Run: headless pygame with SDL's dummy video driver; simulated clock (each Clock.tick advances the game by its frame time, no real sleeping); random seed 0; keys injected as events and as key.get_pressed() state; mouse plan: one left click at the window centre at the start of phase 2, then a move to the lower-right quarter at the start of phase 3.
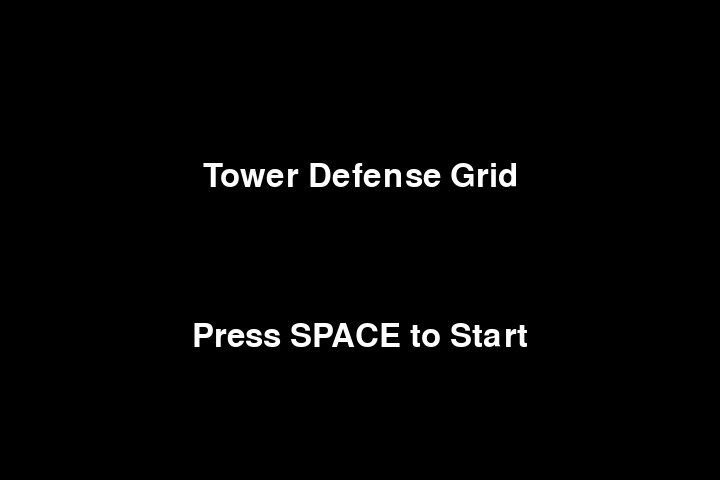
Frame 1 of 4 · flips 1–60 · no input
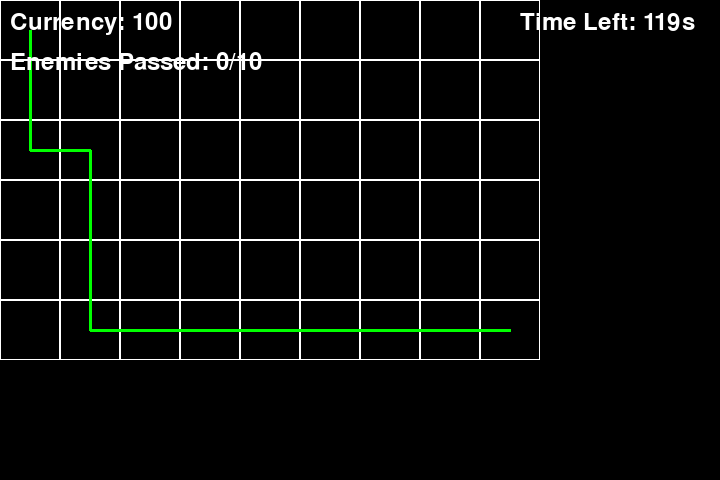
Frame 2 of 4 · flips 61–180 · clicked the window centre · tapped SPACE, RETURN · held RIGHT (→), D
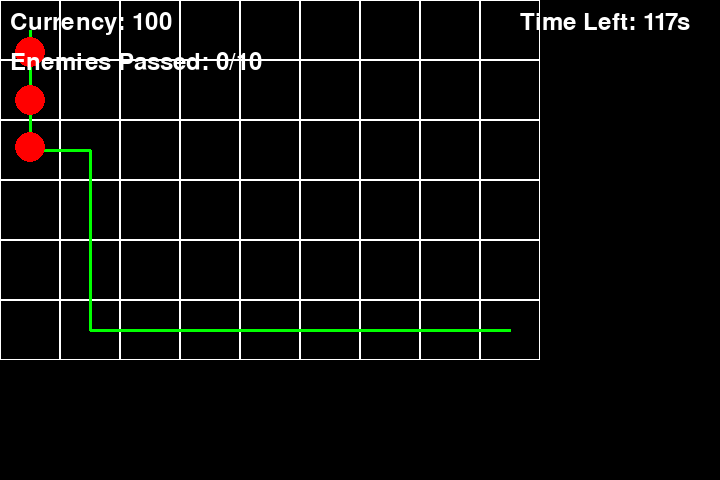
Frame 3 of 4 · flips 181–300 · moved the mouse to the lower-right quarter · held DOWN (↓), S
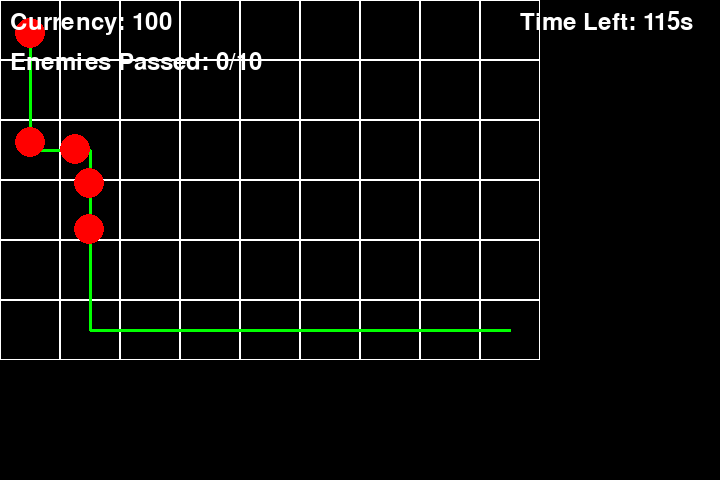
Frame 4 of 4 · flips 301–420 · held LEFT (←), A, UP (↑), W

The pygame program that drew these frames:

import pygame
import random
import math

# Initialize Pygame
pygame.init()
pygame.mixer.init()

# Screen setup
WIDTH, HEIGHT = 720, 480
screen = pygame.display.set_mode((WIDTH, HEIGHT))
pygame.display.set_caption("Tower Defense Grid")

# Colors
WHITE = (255, 255, 255)
BLACK = (0, 0, 0)
RED = (255, 0, 0)
GREEN = (0, 255, 0)
BLUE = (0, 0, 255)
YELLOW = (255, 255, 0)

# Game variables
GRID_WIDTH, GRID_HEIGHT = 9, 6
CELL_SIZE = 60
ENEMY_RADIUS = 15
TOWER_SIZE = 20
GAME_DURATION = 120  # 2 minutes in seconds

# Game objects
class Enemy:
    def __init__(self, path):
        self.path = path
        self.position = list(path[0])
        self.health = 100
        self.speed = 0.02
        self.path_index = 0

    def move(self):
        target = self.path[self.path_index]
        dx = target[0] - self.position[0]
        dy = target[1] - self.position[1]
        distance = math.sqrt(dx**2 + dy**2)
        
        if distance < self.speed:
            self.path_index += 1
            if self.path_index >= len(self.path):
                return True
        else:
            self.position[0] += (dx / distance) * self.speed
            self.position[1] += (dy / distance) * self.speed
        return False

    def draw(self):
        pygame.draw.circle(screen, RED, (int(self.position[0] * CELL_SIZE + CELL_SIZE // 2),
                                         int(self.position[1] * CELL_SIZE + CELL_SIZE // 2)), ENEMY_RADIUS)

class Tower:
    def __init__(self, x, y):
        self.position = (x, y)
        self.damage = 30
        self.range = 2 * CELL_SIZE
        self.cooldown = 60
        self.cooldown_timer = 0

    def draw(self):
        center_x = self.position[0] * CELL_SIZE + CELL_SIZE // 2
        center_y = self.position[1] * CELL_SIZE + CELL_SIZE // 2
        points = [
            (center_x, center_y - TOWER_SIZE),
            (center_x - TOWER_SIZE, center_y + TOWER_SIZE),
            (center_x + TOWER_SIZE, center_y + TOWER_SIZE)
        ]
        pygame.draw.polygon(screen, BLUE, points)
        pygame.draw.circle(screen, YELLOW, (center_x, center_y), self.range, 1)

    def attack(self, enemies):
        if self.cooldown_timer > 0:
            self.cooldown_timer -= 1
            return

        for enemy in enemies:
            dx = (enemy.position[0] + 0.5) * CELL_SIZE - (self.position[0] + 0.5) * CELL_SIZE
            dy = (enemy.position[1] + 0.5) * CELL_SIZE - (self.position[1] + 0.5) * CELL_SIZE
            distance = math.sqrt(dx**2 + dy**2)
            
            if distance <= self.range:
                enemy.health -= self.damage
                self.cooldown_timer = self.cooldown
                break

# Game functions
def generate_path():
    path = [(0, 0)]
    current = [0, 0]
    
    while current != [GRID_WIDTH - 1, GRID_HEIGHT - 1]:
        if current[0] < GRID_WIDTH - 1 and random.choice([True, False]):
            current[0] += 1
        elif current[1] < GRID_HEIGHT - 1:
            current[1] += 1
        path.append(tuple(current))
    
    return path

def draw_grid():
    for x in range(GRID_WIDTH):
        for y in range(GRID_HEIGHT):
            rect = pygame.Rect(x * CELL_SIZE, y * CELL_SIZE, CELL_SIZE, CELL_SIZE)
            pygame.draw.rect(screen, WHITE, rect, 1)

def draw_path(path):
    for i in range(len(path) - 1):
        start = (path[i][0] * CELL_SIZE + CELL_SIZE // 2, path[i][1] * CELL_SIZE + CELL_SIZE // 2)
        end = (path[i+1][0] * CELL_SIZE + CELL_SIZE // 2, path[i+1][1] * CELL_SIZE + CELL_SIZE // 2)
        pygame.draw.line(screen, GREEN, start, end, 3)

def draw_start_screen():
    screen.fill(BLACK)
    font = pygame.font.Font(None, 48)
    title = font.render("Tower Defense Grid", True, WHITE)
    start = font.render("Press SPACE to Start", True, WHITE)
    screen.blit(title, (WIDTH // 2 - title.get_width() // 2, HEIGHT // 3))
    screen.blit(start, (WIDTH // 2 - start.get_width() // 2, HEIGHT * 2 // 3))
    pygame.display.flip()

def draw_end_screen(win):
    screen.fill(BLACK)
    font = pygame.font.Font(None, 48)
    if win:
        text = font.render("You Win!", True, GREEN)
    else:
        text = font.render("Game Over!", True, RED)
    restart = font.render("Press SPACE to Restart", True, WHITE)
    screen.blit(text, (WIDTH // 2 - text.get_width() // 2, HEIGHT // 3))
    screen.blit(restart, (WIDTH // 2 - restart.get_width() // 2, HEIGHT * 2 // 3))
    pygame.display.flip()

def main():
    clock = pygame.time.Clock()
    path = generate_path()
    enemies = []
    towers = []
    currency = 100
    enemy_count = 0
    enemies_passed = 0
    start_time = 0
    game_state = "start"

    running = True
    while running:
        for event in pygame.event.get():
            if event.type == pygame.QUIT:
                running = False
            elif event.type == pygame.KEYDOWN:
                if event.key == pygame.K_SPACE:
                    if game_state in ["start", "end"]:
                        path = generate_path()
                        enemies = []
                        towers = []
                        currency = 100
                        enemy_count = 0
                        enemies_passed = 0
                        start_time = pygame.time.get_ticks()
                        game_state = "playing"
            elif event.type == pygame.MOUSEBUTTONDOWN and event.button == 3 and game_state == "playing":
                x, y = event.pos
                grid_x, grid_y = x // CELL_SIZE, y // CELL_SIZE
                if (grid_x, grid_y) not in path and currency >= 50:
                    towers.append(Tower(grid_x, grid_y))
                    currency -= 50

        if game_state == "start":
            draw_start_screen()
        elif game_state == "playing":
            # Spawn enemies
            if random.random() < 0.01 and enemy_count < 50:
                enemies.append(Enemy(path))
                enemy_count += 1

            # Update enemies
            for enemy in enemies[:]:
                if enemy.move():
                    enemies.remove(enemy)
                    enemies_passed += 1
                if enemy.health <= 0:
                    enemies.remove(enemy)
                    currency += 30

            # Update towers
            for tower in towers:
                tower.attack(enemies)

            # Draw everything
            screen.fill(BLACK)
            draw_grid()
            draw_path(path)
            for enemy in enemies:
                enemy.draw()
            for tower in towers:
                tower.draw()

            # Draw UI
            font = pygame.font.Font(None, 36)
            currency_text = font.render(f"Currency: {currency}", True, WHITE)
            screen.blit(currency_text, (10, 10))
            
            enemies_text = font.render(f"Enemies Passed: {enemies_passed}/10", True, WHITE)
            screen.blit(enemies_text, (10, 50))

            time_left = max(0, GAME_DURATION - (pygame.time.get_ticks() - start_time) // 1000)
            time_text = font.render(f"Time Left: {time_left}s", True, WHITE)
            screen.blit(time_text, (WIDTH - 200, 10))

            pygame.display.flip()

            # Check win/lose conditions
            if enemies_passed >= 10:
                game_state = "end"
            elif time_left <= 0:
                game_state = "end"
        elif game_state == "end":
            draw_end_screen(time_left > 0)

        clock.tick(60)

    pygame.quit()

if __name__ == "__main__":
    main()
